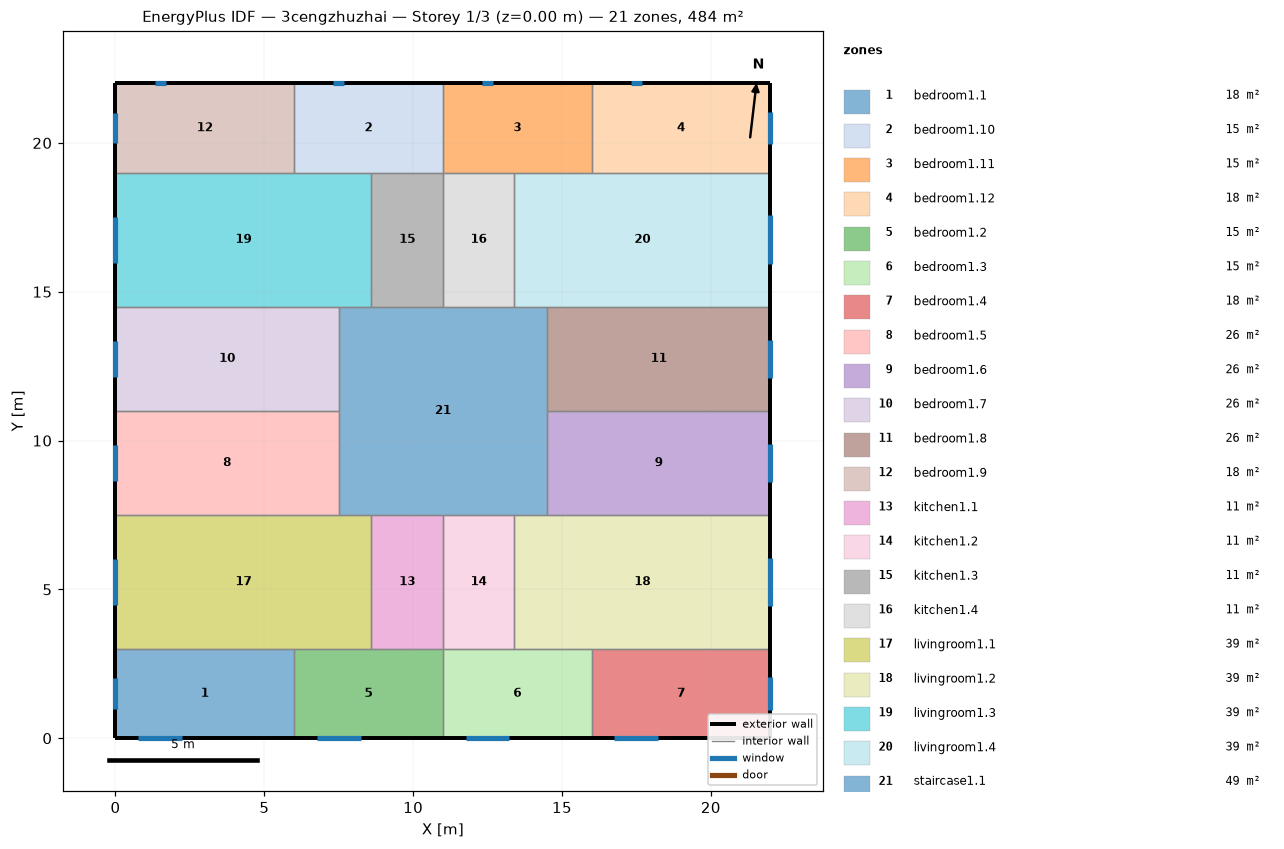
=== STOREY PLAN SPEC (per zone: floor XY polygon, exterior-wall plan segments, windows/doors) ===
zone 1: bedroom1.1  (18.0 m²)
  floor: (6.00, 3.00) (6.00, 0.00) (0.00, 0.00) (0.00, 3.00)
  exterior wall: (0.00, 3.00) – (0.00, 0.00)  [3.0 m]
    window: (0.00, 2.02) – (0.00, 0.98)  [1.5 m²]
  exterior wall: (0.00, 0.00) – (6.00, 0.00)  [6.0 m]
    window: (0.76, 0.00) – (2.24, 0.00)  [2.2 m²]
  interior walls: 2
zone 2: bedroom1.10  (15.0 m²)
  floor: (11.00, 22.00) (11.00, 19.00) (6.00, 19.00) (6.00, 22.00)
  exterior wall: (11.00, 22.00) – (6.00, 22.00)  [5.0 m]
    window: (7.68, 22.00) – (7.32, 22.00)  [0.6 m²]
  interior walls: 4
zone 3: bedroom1.11  (15.0 m²)
  floor: (16.00, 22.00) (16.00, 19.00) (11.00, 19.00) (11.00, 22.00)
  exterior wall: (16.00, 22.00) – (11.00, 22.00)  [5.0 m]
    window: (12.68, 22.00) – (12.32, 22.00)  [0.6 m²]
  interior walls: 4
zone 4: bedroom1.12  (18.0 m²)
  floor: (22.00, 22.00) (22.00, 19.00) (16.00, 19.00) (16.00, 22.00)
  exterior wall: (22.00, 19.00) – (22.00, 22.00)  [3.0 m]
    window: (22.00, 19.96) – (22.00, 21.04)  [1.6 m²]
  exterior wall: (22.00, 22.00) – (16.00, 22.00)  [6.0 m]
    window: (17.68, 22.00) – (17.32, 22.00)  [0.6 m²]
  interior walls: 2
zone 5: bedroom1.2  (15.0 m²)
  floor: (11.00, 3.00) (11.00, 0.00) (6.00, 0.00) (6.00, 3.00)
  exterior wall: (6.00, 0.00) – (11.00, 0.00)  [5.0 m]
    window: (6.76, 0.00) – (8.24, 0.00)  [2.2 m²]
  interior walls: 4
zone 6: bedroom1.3  (15.0 m²)
  floor: (16.00, 3.00) (16.00, 0.00) (11.00, 0.00) (11.00, 3.00)
  exterior wall: (11.00, 0.00) – (16.00, 0.00)  [5.0 m]
    window: (11.76, 0.00) – (13.24, 0.00)  [2.2 m²]
  interior walls: 4
zone 7: bedroom1.4  (18.0 m²)
  floor: (22.00, 3.00) (22.00, 0.00) (16.00, 0.00) (16.00, 3.00)
  exterior wall: (16.00, 0.00) – (22.00, 0.00)  [6.0 m]
    window: (16.76, 0.00) – (18.24, 0.00)  [2.2 m²]
  exterior wall: (22.00, 0.00) – (22.00, 3.00)  [3.0 m]
    window: (22.00, 0.96) – (22.00, 2.04)  [1.6 m²]
  interior walls: 2
zone 8: bedroom1.5  (26.2 m²)
  floor: (7.50, 11.00) (7.50, 7.50) (0.00, 7.50) (0.00, 11.00)
  exterior wall: (0.00, 11.00) – (0.00, 7.50)  [3.5 m]
    window: (0.00, 9.85) – (0.00, 8.65)  [1.8 m²]
  interior walls: 3
zone 9: bedroom1.6  (26.2 m²)
  floor: (22.00, 11.00) (22.00, 7.50) (14.50, 7.50) (14.50, 11.00)
  exterior wall: (22.00, 7.50) – (22.00, 11.00)  [3.5 m]
    window: (22.00, 8.62) – (22.00, 9.88)  [1.9 m²]
  interior walls: 3
zone 10: bedroom1.7  (26.2 m²)
  floor: (7.50, 14.50) (7.50, 11.00) (0.00, 11.00) (0.00, 14.50)
  exterior wall: (0.00, 14.50) – (0.00, 11.00)  [3.5 m]
    window: (0.00, 13.35) – (0.00, 12.15)  [1.8 m²]
  interior walls: 3
zone 11: bedroom1.8  (26.2 m²)
  floor: (22.00, 14.50) (22.00, 11.00) (14.50, 11.00) (14.50, 14.50)
  exterior wall: (22.00, 11.00) – (22.00, 14.50)  [3.5 m]
    window: (22.00, 12.12) – (22.00, 13.38)  [1.9 m²]
  interior walls: 3
zone 12: bedroom1.9  (18.0 m²)
  floor: (6.00, 22.00) (6.00, 19.00) (0.00, 19.00) (0.00, 22.00)
  exterior wall: (0.00, 22.00) – (0.00, 19.00)  [3.0 m]
    window: (0.00, 21.02) – (0.00, 19.98)  [1.5 m²]
  exterior wall: (6.00, 22.00) – (0.00, 22.00)  [6.0 m]
    window: (1.68, 22.00) – (1.32, 22.00)  [0.6 m²]
  interior walls: 2
zone 13: kitchen1.1  (10.8 m²)
  floor: (11.00, 7.50) (11.00, 3.00) (8.60, 3.00) (8.60, 7.50)
  interior walls: 4
zone 14: kitchen1.2  (10.8 m²)
  floor: (13.40, 7.50) (13.40, 3.00) (11.00, 3.00) (11.00, 7.50)
  interior walls: 4
zone 15: kitchen1.3  (10.8 m²)
  floor: (11.00, 19.00) (11.00, 14.50) (8.60, 14.50) (8.60, 19.00)
  interior walls: 4
zone 16: kitchen1.4  (10.8 m²)
  floor: (13.40, 19.00) (13.40, 14.50) (11.00, 14.50) (11.00, 19.00)
  interior walls: 4
zone 17: livingroom1.1  (38.7 m²)
  floor: (8.60, 7.50) (8.60, 3.00) (0.00, 3.00) (0.00, 7.50)
  exterior wall: (0.00, 7.50) – (0.00, 3.00)  [4.5 m]
    window: (0.00, 6.02) – (0.00, 4.48)  [2.3 m²]
  interior walls: 5
zone 18: livingroom1.2  (38.7 m²)
  floor: (22.00, 7.50) (22.00, 3.00) (13.40, 3.00) (13.40, 7.50)
  exterior wall: (22.00, 3.00) – (22.00, 7.50)  [4.5 m]
    window: (22.00, 4.44) – (22.00, 6.06)  [2.4 m²]
  interior walls: 5
zone 19: livingroom1.3  (38.7 m²)
  floor: (8.60, 19.00) (8.60, 14.50) (0.00, 14.50) (0.00, 19.00)
  exterior wall: (0.00, 19.00) – (0.00, 14.50)  [4.5 m]
    window: (0.00, 17.52) – (0.00, 15.98)  [2.3 m²]
  interior walls: 5
zone 20: livingroom1.4  (38.7 m²)
  floor: (22.00, 19.00) (22.00, 14.50) (13.40, 14.50) (13.40, 19.00)
  exterior wall: (22.00, 14.50) – (22.00, 19.00)  [4.5 m]
    window: (22.00, 15.94) – (22.00, 17.56)  [2.4 m²]
  interior walls: 5
zone 21: staircase1.1  (49.0 m²)
  floor: (14.50, 14.50) (14.50, 7.50) (7.50, 7.50) (7.50, 14.50)
  interior walls: 12

=== DERIVED (storey summary) ===
Building: 3cengzhuzhai
Storey: 1 of 3  (floor level z = 0.00 m)
Storey gross floor area: 484.0 m²
Zones on this storey: 21
  - bedroom1.1: floor 18.0 m²; exterior wall 9.0 m (27.0 m²); 2 window(s) 3.8 m²; WWR 13.9%
  - bedroom1.10: floor 15.0 m²; exterior wall 5.0 m (15.0 m²); 1 window(s) 0.6 m²; WWR 3.7%
  - bedroom1.11: floor 15.0 m²; exterior wall 5.0 m (15.0 m²); 1 window(s) 0.6 m²; WWR 3.7%
  - bedroom1.12: floor 18.0 m²; exterior wall 9.0 m (27.0 m²); 2 window(s) 2.2 m²; WWR 8.1%
  - bedroom1.2: floor 15.0 m²; exterior wall 5.0 m (15.0 m²); 1 window(s) 2.2 m²; WWR 14.7%
  - bedroom1.3: floor 15.0 m²; exterior wall 5.0 m (15.0 m²); 1 window(s) 2.2 m²; WWR 14.7%
  - bedroom1.4: floor 18.0 m²; exterior wall 9.0 m (27.0 m²); 2 window(s) 3.8 m²; WWR 14.2%
  - bedroom1.5: floor 26.2 m²; exterior wall 3.5 m (10.5 m²); 1 window(s) 1.8 m²; WWR 17.2%
  - bedroom1.6: floor 26.2 m²; exterior wall 3.5 m (10.5 m²); 1 window(s) 1.9 m²; WWR 18.0%
  - bedroom1.7: floor 26.2 m²; exterior wall 3.5 m (10.5 m²); 1 window(s) 1.8 m²; WWR 17.2%
  - bedroom1.8: floor 26.2 m²; exterior wall 3.5 m (10.5 m²); 1 window(s) 1.9 m²; WWR 18.0%
  - bedroom1.9: floor 18.0 m²; exterior wall 9.0 m (27.0 m²); 2 window(s) 2.1 m²; WWR 7.8%
  - kitchen1.1: floor 10.8 m²
  - kitchen1.2: floor 10.8 m²
  - kitchen1.3: floor 10.8 m²
  - kitchen1.4: floor 10.8 m²
  - livingroom1.1: floor 38.7 m²; exterior wall 4.5 m (13.5 m²); 1 window(s) 2.3 m²; WWR 17.2%
  - livingroom1.2: floor 38.7 m²; exterior wall 4.5 m (13.5 m²); 1 window(s) 2.4 m²; WWR 18.0%
  - livingroom1.3: floor 38.7 m²; exterior wall 4.5 m (13.5 m²); 1 window(s) 2.3 m²; WWR 17.2%
  - livingroom1.4: floor 38.7 m²; exterior wall 4.5 m (13.5 m²); 1 window(s) 2.4 m²; WWR 18.0%
  - staircase1.1: floor 49.0 m²
Zone adjacency (shared interzone walls):
  - bedroom1.1 ↔ bedroom1.2
  - bedroom1.1 ↔ livingroom1.1
  - bedroom1.10 ↔ bedroom1.11
  - bedroom1.10 ↔ bedroom1.9
  - bedroom1.10 ↔ kitchen1.3
  - bedroom1.10 ↔ livingroom1.3
  - bedroom1.11 ↔ bedroom1.12
  - bedroom1.11 ↔ kitchen1.4
  - bedroom1.11 ↔ livingroom1.4
  - bedroom1.12 ↔ livingroom1.4
  - bedroom1.2 ↔ bedroom1.3
  - bedroom1.2 ↔ kitchen1.1
  - bedroom1.2 ↔ livingroom1.1
  - bedroom1.3 ↔ bedroom1.4
  - bedroom1.3 ↔ kitchen1.2
  - bedroom1.3 ↔ livingroom1.2
  - bedroom1.4 ↔ livingroom1.2
  - bedroom1.5 ↔ bedroom1.7
  - bedroom1.5 ↔ livingroom1.1
  - bedroom1.5 ↔ staircase1.1
  - bedroom1.6 ↔ bedroom1.8
  - bedroom1.6 ↔ livingroom1.2
  - bedroom1.6 ↔ staircase1.1
  - bedroom1.7 ↔ livingroom1.3
  - bedroom1.7 ↔ staircase1.1
  - bedroom1.8 ↔ livingroom1.4
  - bedroom1.8 ↔ staircase1.1
  - bedroom1.9 ↔ livingroom1.3
  - kitchen1.1 ↔ kitchen1.2
  - kitchen1.1 ↔ livingroom1.1
  - kitchen1.1 ↔ staircase1.1
  - kitchen1.2 ↔ livingroom1.2
  - kitchen1.2 ↔ staircase1.1
  - kitchen1.3 ↔ kitchen1.4
  - kitchen1.3 ↔ livingroom1.3
  - kitchen1.3 ↔ staircase1.1
  - kitchen1.4 ↔ livingroom1.4
  - kitchen1.4 ↔ staircase1.1
  - livingroom1.1 ↔ staircase1.1
  - livingroom1.2 ↔ staircase1.1
  - livingroom1.3 ↔ staircase1.1
  - livingroom1.4 ↔ staircase1.1